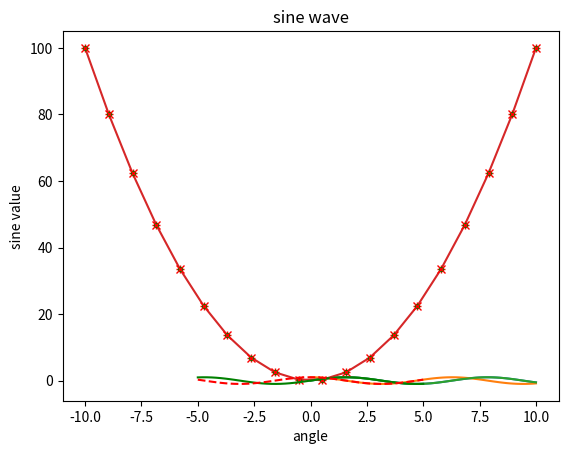
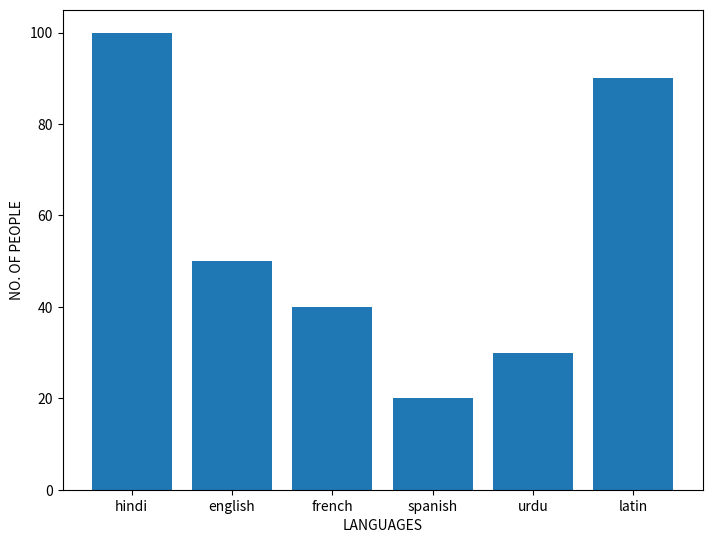
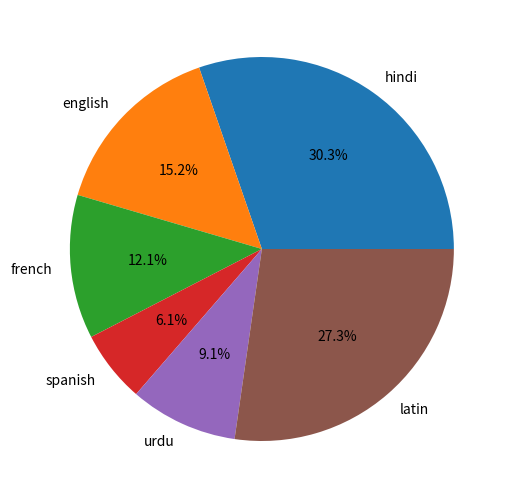
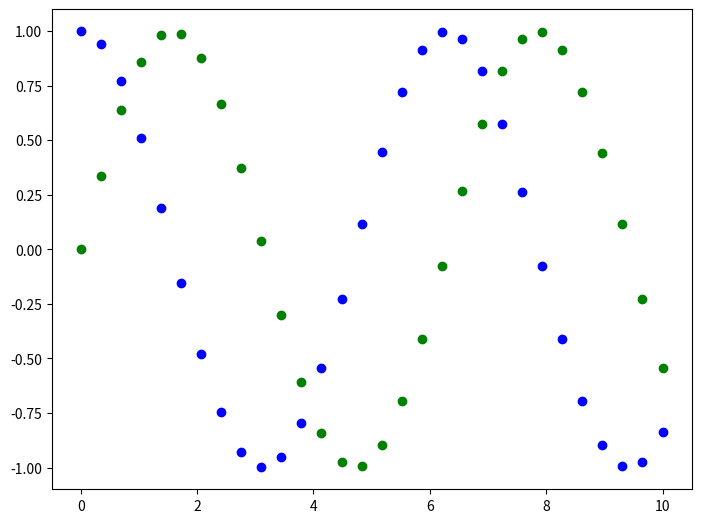

Reproduce these figures in Python, in order. (Note: this script raises an exception after producing the figures.)

# ?  Matplotlit in python
# It is useful for making plot



# import matplotlib library
import matplotlib.pyplot as plt

# importing numpy to get data for out plot
import numpy as np

x = np.linspace(0 , 10 , 100)
print(x)
y = np.sin(x)
print(y)
z= np.cos(x)
print(z)


# ploting the data

# sine wave
plt.plot(x,y)
plt.show()



# cosine wave
plt.plot(x,z)
plt.show()
# adding title to x axis & y axis labels

plt.plot(x,y)
plt.xlabel('angle')
plt.ylabel('sine value')
plt.title('sine wave')
plt.show()


# parabola

x = np.linspace(-10 , 10 , 20)
y = x ** 2
plt.plot(x, y)
plt.show()

plt.plot(x , y , 'r+')
plt.show()


plt.plot(x,y,'g.')
plt.show()


plt.plot(x,y,'rx')
plt.show()


x = np.linspace(-5 , 5 , 50)
plt.plot(x , np.sin(x) , 'g-')

plt.plot(x,np.cos(x) , 'r--')
plt.show()


#   Bar plot
fig = plt.figure()
ax = fig.add_axes([0,0,1,1])
languages =["hindi" , "english" , "french" , "spanish" , "urdu" , "latin"]
people = [100 , 50 , 40 , 20, 30 , 90]

ax.bar(languages , people)
plt.xlabel('LANGUAGES')
plt.ylabel("NO. OF PEOPLE")
plt.show()


# piechart
fig1 = plt.figure()
ax = fig1.add_axes([0,0 , 1 , 1])
languages =["hindi" , "english" , "french" , "spanish" , "urdu" , "latin"]
people = [100 , 50 , 40 , 20, 30 , 90]

ax.pie(people, labels=languages, autopct="%1.1f%%")
plt.show()


# Scatter Plot

x = np.linspace(0 , 10 , 30)
y = np.sin(x)
z = np.cos(x)
fig2 = plt.figure()
ax = fig2.add_axes([0,0,1,1])
ax.scatter(x,y,color='g')
ax.scatter(x,z , color='b')
plt.show()


# 3D scatter Plot
fig3 = plt.figure()
ax = plt.axes(projections='3d')
z = 20*np.random.random(100)
x = np.sin(z)
y = np.cos(z)

ax.scatter(x,y , c = z , cmap ='Blues')
plt.show()
